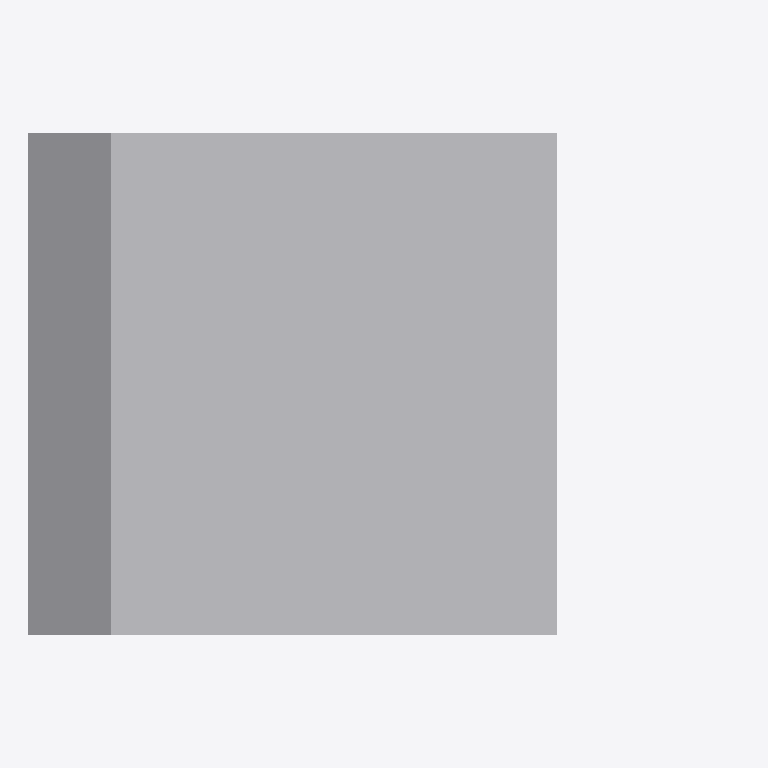
Plan cut of the same IFC building model at storey 'First Storey' (level 0.00 m, cut at 1.40 m), seen from above with north up, elements coloured by IFC class: 1 other element (light grey). Cut surfaces are drawn darker.
Extent 3.2 m × 2.3 m × 4.7 m (x, y, z). Storeys (1): First Storey at 0.00 m. Elements (1): 1 IfcActuator.

HEADER;
FILE_DESCRIPTION(('ViewDefinition[DesignTransferView]'),'2;1');
FILE_NAME('convex_hull.ifc','2023-01-21T17:19:19+02:00',(),(),'IfcOpenShell v0.7.0-cdde5366','BlenderBIM 0.0.221105','Nobody');
FILE_SCHEMA(('IFC4'));
ENDSEC;
DATA;
#1=IFCPROJECT('0r1ojvZs1FXeSd6xpmX6uz',$,'My Project',$,$,$,$,(#14,#20),#9);
#24=IFCSITE('0PUTHnYF14_uf90LL7cXVX',$,'My Site',$,$,#47,$,$,$,$,$,$,$,$);
#30=IFCBUILDING('3j6iF3sA55d92ChY4dD1v_',$,'My Building',$,$,#53,$,$,$,$,$,$);
#36=IFCBUILDINGSTOREY('0e6FlJJ_13lQf6Pdp$y$UM',$,'First Storey',$,$,#59,$,$,$,$);
#6528=IFCACTUATOR('0C3vB97YL4GBiNcp_jl7Mo',$,'Cube',$,$,#6533,#6562,$,.ELECTRICACTUATOR.);
ENDSEC;
